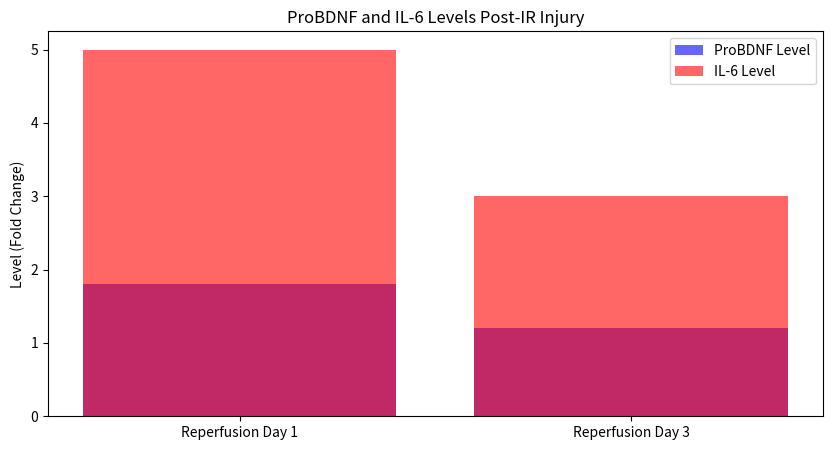

This chart was generated by the following Python code:
import pandas as pd
import matplotlib.pyplot as plt

# Sample data based on findings
data = {'Time Point': ['Reperfusion Day 1', 'Reperfusion Day 3'], 'ProBDNF Level': [1.8, 1.2], 'IL-6 Level': [5.0, 3.0]}
df = pd.DataFrame(data)

# Plotting the data
plt.figure(figsize=(10,5))
plt.bar(df['Time Point'], df['ProBDNF Level'], color='blue', alpha=0.6, label='ProBDNF Level')
plt.bar(df['Time Point'], df['IL-6 Level'], color='red', alpha=0.6, label='IL-6 Level')
plt.title('ProBDNF and IL-6 Levels Post-IR Injury')
plt.ylabel('Level (Fold Change)')
plt.legend()
plt.show()